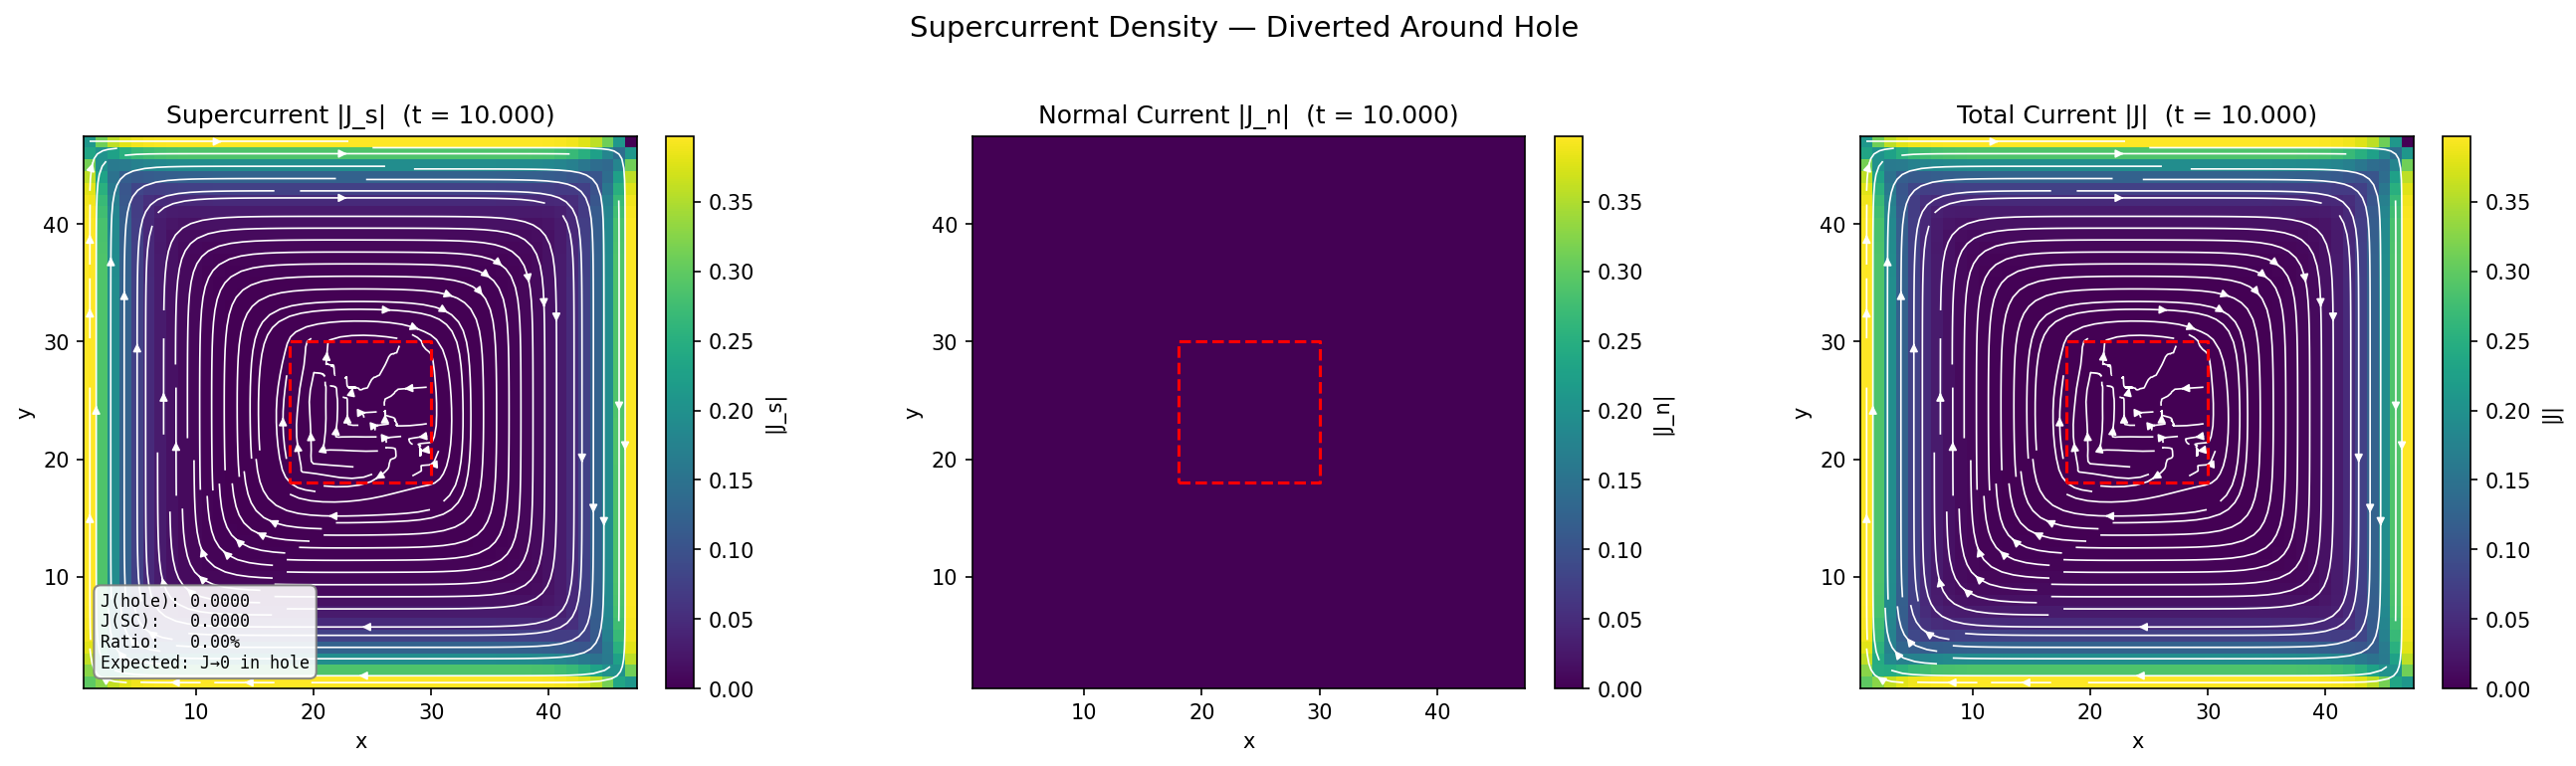

Write Python code to recreate this figure.
"""Supercurrent around a hole: screening currents diverted by a non-SC void.

Demonstrates that supercurrent J_s ∝ |ψ|² vanishes inside non-SC holes and
flows around them, consistent with zero-current boundary conditions.
"""

from __future__ import annotations

import matplotlib

matplotlib.use("Agg")

from pathlib import Path

import matplotlib.pyplot as plt
import numpy as np
from tdgl3d import AppliedField, Device, Layer, SimulationParameters, Trilayer, solve
from tdgl3d.visualization.plotting import plot_current_density

# ``Device.initial_state`` seeds ψ with 1% complex noise drawn from a
# non-deterministic RNG unless a seed is given, so an unseeded figure is a
# different realisation every time it is regenerated and cannot be compared
# against the one committed to the gallery.  Pin it.
NOISE_SEED = 7


def main(output_dir: Path = Path(__file__).parent, small: bool = False) -> list[Path]:
    if small:
        Nx, Ny = 16, 16
        t_stop = 2.0
        hole_lo, hole_hi = 5, 11
    else:
        Nx, Ny = 48, 48
        t_stop = 10.0
        hole_lo, hole_hi = 18, 30

    params = SimulationParameters(Nx=Nx, Ny=Ny, Nz=1, kappa=2.0)
    field = AppliedField(Bz=0.3, t_on_fraction=1.0)

    trilayer = Trilayer(
        bottom=Layer(thickness_z=1, kappa=2.0),
        insulator=Layer(thickness_z=0, kappa=2.0, is_superconductor=False),
        top=Layer(thickness_z=0, kappa=2.0),
    )
    device = Device(params, applied_field=field, trilayer=trilayer)

    hole_vertices = [
        (float(hole_lo), float(hole_lo)),
        (float(hole_hi), float(hole_lo)),
        (float(hole_hi), float(hole_hi)),
        (float(hole_lo), float(hole_hi)),
    ]
    device.add_hole(hole_vertices)

    sol = solve(
        device, dt=0.01, t_stop=t_stop, method="euler",
        save_every=max(1, int(t_stop)), progress=False, noise_seed=NOISE_SEED,
    )

    # Build mask for hole interior nodes using full-grid → interior mapping
    n = params.n_interior
    state = sol.states[:, -1]
    psi_int = state[:n]
    px_int = state[n:2*n]
    py_int = state[2*n:3*n]
    # J ∝ Im(ψ* (ψ·U - ψ)) where U = e^{iφ}
    jx = np.imag(np.conj(psi_int) * (psi_int * px_int - psi_int))
    jy = np.imag(np.conj(psi_int) * (psi_int * py_int - psi_int))
    j_mag = np.sqrt(jx**2 + jy**2)

    # Map interior indices to full-grid (i,j) to identify hole nodes
    from tdgl3d.mesh.indices import construct_indices
    idx = construct_indices(params)
    m = idx.interior_to_full
    mk = Nx + 1  # stride in full grid

    hole_mask = np.zeros(n, dtype=bool)
    for k_int in range(n):
        full_idx = m[k_int]
        i_full = full_idx % mk
        j_full = full_idx // mk
        # Check if (i_full, j_full) is inside the hole
        if (hole_lo <= i_full <= hole_hi and
                hole_lo <= j_full <= hole_hi):
            hole_mask[k_int] = True

    j_hole = float(np.mean(j_mag[hole_mask])) if np.any(hole_mask) else 0.0
    j_sc = float(np.mean(j_mag[~hole_mask])) if np.any(~hole_mask) else 0.0

    hole_polygon = [(float(hole_lo), float(hole_lo)),
                    (float(hole_hi), float(hole_lo)),
                    (float(hole_hi), float(hole_hi)),
                    (float(hole_lo), float(hole_hi))]

    fig, axes = plot_current_density(sol, step=-1, slice_z=0, streamplot=True,
                                     hole_polygon=hole_polygon, figsize=(18, 5))

    # Add annotation about current diversion
    text = (
        f"J(hole): {j_hole:.4f}\n"
        f"J(SC):   {j_sc:.4f}\n"
        f"Ratio:   {j_hole/max(j_sc, 1e-12):.2%}\n"
        f"Expected: J→0 in hole"
    )
    axes[0].text(
        0.03, 0.03, text, transform=axes[0].transAxes,
        fontsize=8, fontfamily="monospace",
        verticalalignment="bottom", horizontalalignment="left",
        bbox=dict(boxstyle="round,pad=0.4", facecolor="white", edgecolor="gray", alpha=0.9),
    )

    fig.suptitle("Supercurrent Density — Diverted Around Hole", fontsize=14, y=1.02)
    fig.tight_layout()

    out = output_dir / "supercurrent_hole.png"
    fig.savefig(out, dpi=150, bbox_inches="tight")
    plt.close(fig)
    return [out]


if __name__ == "__main__":
    main()
